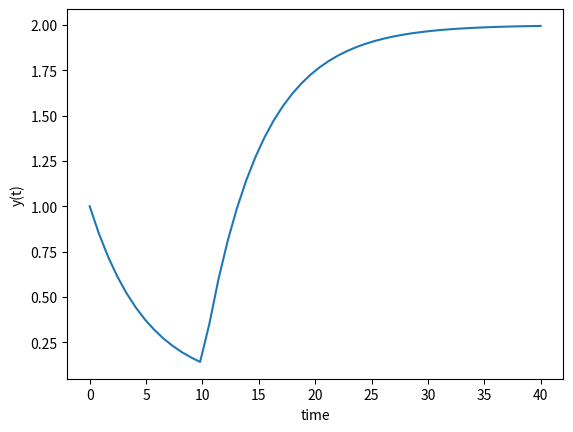

The script that saved this image:
import numpy as np
from scipy.integrate import odeint
import matplotlib.pyplot as plt

def mtest(y, t):
    if (t<10):
        u = 0
    else:
        u = 2
    dydt = (-y + u)/5.0
    return dydt
    
y0 = 1

t = np.linspace(0, 40)

y = odeint(mtest, y0, t)

plt.plot(t,y)
plt.xlabel('time')
plt.ylabel('y(t)')